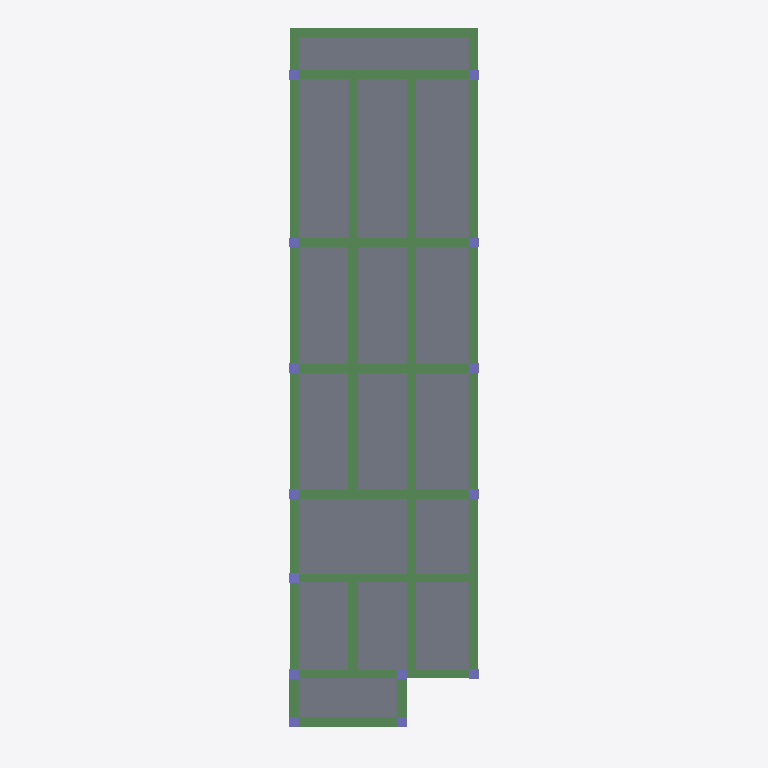
Plan cut of the same IFC building model at storey '1F' (level 5.18 m, cut at 6.58 m), seen from above with north up, elements coloured by IFC class (only those large enough to see are counted): 31 beams (green), 16 slabs (grey), 14 columns (violet). Cut surfaces are drawn darker.
Extent 5.5 m × 18.1 m × 10.2 m (x, y, z). Storeys (4): BASE at 0.00 m; +2PL at 1.83 m; 1F at 5.18 m; TIE at 8.23 m. Elements (191): 118 IfcBeam, 30 IfcMember, 16 IfcSlab, 14 IfcColumn, 13 IfcFooting.

HEADER;
FILE_DESCRIPTION(('ViewDefinition[CoordinationView_V2.0, QuantityTakeOffAddOnView]','Option [BaseQuantities:On]','Option [GridExport:Off]','Option [Assemblies:Off]','Option [Bolts:On]','Option [Rebars:On]','Option [PourObjects:Off]','Option [Welds:Off]','Option [SurfaceTreatments:On]','Option [LocationBy:0]','Option [ViewColors:Off]','Option [SectionedSpine:Off]','[2 more]'),'2;1');
FILE_NAME('out.ifc','2021-12-22T01:34:26',('DESKTOP-R1T0FEC\\Phyo Ko Ko'),('Structural Designer'),'IFC Database version: Work','Tekla Structures 2021 Service Pack 2, IFC Export','');
FILE_SCHEMA(('IFC2X3'));
ENDSEC;
DATA;
#36=IFCPROJECT('2bktUk9GTC7hPXm_LxvjuE',#5,'Project',$,$,$,$,(#11),#35);
#38=IFCSITE('3Acxssi9LBgAGnM2weUBuY',#5,'Site',$,$,#37,$,$,.ELEMENT.,$,$,$,$,$);
#40=IFCBUILDING('03FQoBcM57_PpypJRh6S6s',#5,'MMM',$,$,#39,$,$,.ELEMENT.,$,$,$);
#44=IFCBUILDINGSTOREY('03FQoBcM57_PpypJRh6S6s',#5,'+2PL',$,$,#43,$,$,.ELEMENT.,1828.8);
#463=IFCBUILDINGSTOREY('03FQoBcM57_PpypJRh6S6s',#5,'TIE',$,$,#462,$,$,.ELEMENT.,8229.6);
#1278=IFCBUILDINGSTOREY('03FQoBcM57_PpypJRh6S6s',#5,'BASE',$,$,#1277,$,$,.ELEMENT.,0.0);
#1580=IFCBUILDINGSTOREY('03FQoBcM57_PpypJRh6S6s',#5,'1F',$,$,#1579,$,$,.ELEMENT.,5181.6);
#309=IFCSLAB('3lK0dbIGX62fXjgPBU9rsa',#45,'FOUNDATION','100*1350.8','100*1350.8',#297,#308,'IDef5009e5-4908-460a-986d-a992de275da4',.FLOOR.);
#168=IFCSLAB('3wkfGUjCj9GPS3g9AALCav',#45,'FOUNDATION','100*1908.6','100*1908.6',#154,#167,'IDfaba941e-b4cb-4941-9703-a8928a54c939',.FLOOR.);
#333=IFCSLAB('0LEImTapjC39cN2KWtoNyN',#45,'FOUNDATION','100*1273.1','100*1273.1',#324,#332,'ID15392c1d-933b-4c0c-9997-094837c97f17',.FLOOR.);
#421=IFCSLAB('1zVvpwX9f8BfwGgvUlsobx',#45,'FOUNDATION','100*1273.1','100*1273.1',#411,#420,'ID7d7f9cfa-849a-482e-9e90-ab97afdb297b',.FLOOR.);
#226=IFCSLAB('0CWt76tLf1$fLRJUQXIw$A',#45,'FOUNDATION','100*1350.8','100*1350.8',#213,#225,'ID0c8371c6-dd5a-41fe-955b-4de6a14bafca',.FLOOR.);
#275=IFCSLAB('3ayTC8a4v5jhqqBAlu6bus',#45,'FOUNDATION','100*1350.8','100*1350.8',#265,#274,'IDe4f1d308-904e-45b6-bd34-2cabf81a5e36',.FLOOR.);
#251=IFCSLAB('0MPy61ALn9ruinHVaGuPHQ',#45,'FOUNDATION','100*1260.6','100*1260.6',#242,#250,'ID1667c181-295c-49d7-8b31-45f910e1945a',.FLOOR.);
#292=IFCSLAB('3kUQwyR0P2_9AxtXVNq$c8',#45,'FOUNDATION','100*1260.6','100*1260.6',#283,#291,'IDee79aebc-6c06-42f8-92bb-de17d7d3f988',.FLOOR.);
#384=IFCSLAB('3IR724DPf3yfZxklSgDAZP',#45,'FOUNDATION','100*1260.6','100*1260.6',#375,#383,'IDd26c7084-359a-43f2-98fb-baf72a34a8d9',.FLOOR.);
#400=IFCSLAB('1z99qs4a96D8Mgzkw6TEYi',#45,'FOUNDATION','100*1273.1','100*1273.1',#394,#399,'ID7d249d36-1242-4634-85aa-f6ee8674e8ac',.FLOOR.);
#445=IFCSLAB('1nfJrD9PX35uhCDG89Uipl',#45,'FOUNDATION','100*841.8','100*841.8',#431,#444,'ID71a53d4d-2598-4317-8acc-3502097accef',.FLOOR.);
#138=IFCSLAB('1ZRfWtFgLAm8EvlZxqTdnA',#45,'FOUNDATION','100*1350.8','100*1350.8',#128,#137,'ID636e9837-3ea5-4ac0-83b9-be3ef4767c4a',.FLOOR.);
#111=IFCSLAB('2LRUyp85PCkOG5jgCmU4W0',#45,'FOUNDATION','100*1260.6','100*1260.6',#98,#110,'ID956def33-2056-4cb9-8405-b6a330784800',.FLOOR.);
#362=IFCSLAB('0rZsoun_19jglx0Yd1B2lD',#45,'FOUNDATION','100*1260.6','100*1260.6',#349,#361,'ID358f6cb8-c7e0-49b6-abfb-0229c12c2bcd',.FLOOR.);
#197=IFCSLAB('0d8uQmD_r81g6yWZKjaauG',#45,'FOUNDATION','100*1350.8','100*1350.8',#185,#196,'ID272386b0-37ed-4806-a1bc-82352d924e10',.FLOOR.);
#65=IFCSLAB('3qxQbMU$X2tPtbJLmtlfi9',#45,'FOUNDATION','100*981.7','100*981.7',#48,#64,'IDf4eda956-7bf8-42dd-9de5-4d5c37be9b09',.FLOOR.);
#1827=IFCBEAM('1_XolSRWPE5vsidKR6RL53',#1519,'BEAM','225*300','225*300',#1820,#1826,'ID7e872bdc-6e06-4e17-9dac-9d46c66d5143');
#2065=IFCBEAM('322w$JYZ9Bx8Ujk$SujpTS',#1519,'BEAM','225*300','225*300',#2062,#2064,'IDc20bafd3-8a32-4bec-87ad-bbf738b7375c');
#2059=IFCBEAM('14YLBcYs5E2PK3mnwJlyhs',#1519,'BEAM','225*300','225*300',#2056,#2058,'ID448952e6-8b61-4e09-9503-c31e93bfcaf6');
#2071=IFCBEAM('0Y0NyT$vbDd9Z5iwet7WJG',#1519,'BEAM','225*300','225*300',#2068,#2070,'ID22017f1d-ff99-4d9c-98c5-b3aa371e04d0');
#2165=IFCBEAM('2KFM6DYPLEmeMe8fqcYqnt',#1519,'BEAM','225*300','225*300',#2162,#2164,'ID943d618d-8995-4ec2-85a8-229d268b4c77');
#2171=IFCBEAM('0VA8lotzf0XBs6q_UDugKg',#1519,'BEAM','225*300','225*300',#2168,#2170,'ID1f288bf2-dfda-4084-bd86-d3e78de2a52a');
#1989=IFCBEAM('00QJQptmf2lA8vuT0wqqzE',#1519,'BEAM','225*300','225*300',#1986,#1988,'ID006936b3-df0a-42bc-a239-e1d03ad34f4e');
#2101=IFCBEAM('3xeSxuCvTDNgY5BF2jZnZn',#1519,'BEAM','225*300','225*300',#2098,#2100,'IDfba1cef8-3397-4d5e-a885-2cf0ad8f18f1');
#2147=IFCBEAM('0IkpT9kM57eQeyjGWIZRDF',#1519,'BEAM','225*300','225*300',#2144,#2146,'ID12bb3749-b961-47a1-aa3c-b508128db34f');
#1870=IFCBEAM('1UjSuS3uT5VRq4CPC9ZhE9',#45,'BEAM','225*300','225*300',#1863,#1869,'ID5eb5ce1c-0f87-457d-bd04-3193098eb389');
#1966=IFCBEAM('3hn8LWDlH0buyciEv0PewR',#1519,'BEAM','225*300','225*300',#1959,#1965,'IDebc48560-36f4-4097-8f26-b0ee40668e9b');
#1943=IFCBEAM('3Ne_dV4FP67O4n895U2tZY',#1519,'BEAM','250*250','250*250',#1936,#1942,'IDd7a3e9df-10f6-461d-8131-20915e0b78e2');
#1983=IFCBEAM('2tiXEl$k5E2ubiueg76PXJ',#1519,'BEAM','250*250','250*250',#1980,#1982,'IDb7b213af-fee1-4e0b-896c-e28a87199853');
#2013=IFCBEAM('0ozV6CyfPDVvAx8LIzcFMq',#1519,'BEAM','225*300','225*300',#2010,#2012,'ID32f5f18c-f296-4d7f-92bb-2154bd98f5b4');
#1997=IFCBEAM('3YVd9Al6LEeuK6oK8RP58s',#1519,'BEAM','225*300','225*300',#1992,#1996,'IDe27e724a-bc65-4ea3-8506-c9421b645236');
#2113=IFCBEAM('2evN2n4lf3ahWziU$_wvNf',#1519,'BEAM','225*300','225*300',#2110,#2112,'IDa8e570b1-12fa-4392-b83d-b1effeeb95e9');
#2107=IFCBEAM('00K0ZMTnLCvOPgpUjSHm9X',#1519,'BEAM','225*300','225*300',#2104,#2106,'ID005008d6-7715-4ce5-866a-cdeb5c470261');
#2153=IFCBEAM('0rE5H_ivn9Nwm06dloy3UU',#1519,'BEAM','225*300','225*300',#2150,#2152,'ID3538547e-b39c-495f-ac00-1a7bf2f0379e');
#2159=IFCBEAM('0bu5$qoIn7EhtTDxo7GZXj',#1519,'BEAM','225*300','225*300',#2156,#2158,'ID25e05ff4-c92c-473a-bddd-37bc8742386d');
#2089=IFCBEAM('3C_iS1ovPBdRhiIRUVQpE9',#1519,'BEAM','250*250','250*250',#2086,#2088,'IDccfac701-cb96-4b9d-baec-49b79f6b3389');
#2021=IFCBEAM('2WJkgChi95ZBoFhJF00smC',#1519,'BEAM','250*250','250*250',#2016,#2020,'IDa04eea8c-aec2-458c-bc8f-ad33c0036c0c');
#1849=IFCBEAM('33FBj6fkz9lwJG5QQqFtO9',#1519,'BEAM','225*300','225*300',#1842,#1848,'IDc33cbb46-a6ef-49bf-a4d0-15a6b43f7609');
#2141=IFCBEAM('2_H$nFrdj4e8pDUjnWXMzY',#1519,'BEAM','225*300','225*300',#2138,#2140,'IDbe47fc4f-d67b-44a0-8ccd-7adc60856f62');
#2123=IFCBEAM('1Xr9nGhEH6eer9oFtsLgwT',#1519,'BEAM','225*300','225*300',#2116,#2122,'ID61d49c50-ace4-46a2-8d49-c8fdf656ae9d');
#2042=IFCBEAM('1JrtM3nlj4Bh_HPN4ysCyC',#1519,'BEAM','225*300','225*300',#2035,#2041,'ID53d77583-c6fb-442e-bf91-65713cd8cf0c');
#1890=IFCBEAM('2NktvXEi980AkwT0ioB8pB',#1519,'BEAM','225*300','225*300',#1883,#1889,'ID97bb7e61-3ac2-4800-abba-740b322c8ccb');
#2095=IFCBEAM('1k2yEYNU50vwPP6VjLipnJ',#1519,'BEAM','225*300','225*300',#2092,#2094,'ID6e0bc3a2-5de1-40e7-a659-19fb55b33c53');
#2077=IFCBEAM('1T_T4pNKj8gBlZBVuU2rsA',#1519,'BEAM','250*250','250*250',#2074,#2076,'ID5df9d133-5d4b-48a8-bbe3-2dfe1e0b5d8a');
#2083=IFCBEAM('08xcC9K$zFWuXVMCTkqRZ6',#1519,'BEAM','250*250','250*250',#2080,#2082,'ID08ee6309-53ff-4f83-885f-58c76ed1b8c6');
#1817=IFCBEAM('3DQRkcWAH8kwXr6ErHZTM2',#1519,'BEAM','225*300','225*300',#1814,#1816,'IDcd69bba6-80a4-48bb-a875-18ed518dd582');
#1797=IFCBEAM('3rk3fNa$H1Oh5K2tWx8ZOb',#1519,'BEAM','225*300','225*300',#1790,#1796,'IDf5b83a57-93f4-4162-b154-0b783b223625');
#1916=IFCCOLUMN('2Iwz_lW994Nuyx$oW3tId0',#1519,'COLUMN','250*250','250*250',#1905,#1915,'ID92ebdfaf-8092-445f-8f3b-ff2803dd29c0');
#2266=IFCCOLUMN('3yvvZEtCT1rgcEHs5gMjnp',#1519,'COLUMN','250*250','250*250',#2260,#2265,'IDfce798ce-dcc7-41d6-a98e-47616a5adc73');
#2284=IFCCOLUMN('0mgepG74P2F8SCtnJVxoMH',#1519,'COLUMN','250*250','250*250',#2281,#2283,'ID30aa8cd0-1c46-423c-870c-df14dfef2591');
#2290=IFCCOLUMN('1V0MyWoy5Ah9wLW9Ua3dZD',#1519,'COLUMN','250*250','250*250',#2287,#2289,'ID5f016f20-cbc1-4aac-9e95-8097a40e78cd');
#2296=IFCCOLUMN('2bzDcCZYj5mxUTzLxuVJlr',#1519,'COLUMN','250*250','250*250',#2293,#2295,'IDa5f4d98c-8e2b-45c3-b79d-f55ef87d3bf5');
#2308=IFCCOLUMN('0DaEDGJyP0LBLql9rgPoW$',#1519,'COLUMN','250*250','250*250',#2305,#2307,'ID0d90e350-4fc6-4054-b574-bc9d6a67283f');
#2302=IFCCOLUMN('1AnsukrN51DPq3Nhbm2sAV',#1519,'COLUMN','250*250','250*250',#2299,#2301,'ID4ac76e2e-d571-4135-9d03-5eb9700b629f');
#2314=IFCCOLUMN('1n_16FCmLBhOKXAOQblOPZ',#1519,'COLUMN','250*250','250*250',#2311,#2313,'ID71f8118f-3305-4bad-8521-2986a5bd8663');
#2320=IFCCOLUMN('3tJARctJTBqR4eiYmyj8gf',#1519,'COLUMN','250*250','250*250',#2317,#2319,'IDf74ca6e6-dd37-4bd1-b128-b22c3cb48aa9');
#2326=IFCCOLUMN('24VqeS4kf2HO9gyZuO2F$J',#1519,'COLUMN','250*250','250*250',#2323,#2325,'ID847f4a1c-12ea-4245-826a-f23e1808ffd3');
#2344=IFCCOLUMN('2ColiK9azBbu8ezeGpjzKp',#1519,'COLUMN','250*250','250*250',#2341,#2343,'ID8ccafb14-264f-4b97-8228-f68433b7d533');
#2350=IFCCOLUMN('1G5qEOQcH9CfvCMqqk2lKT',#1519,'COLUMN','250*250','250*250',#2347,#2349,'ID50174398-6a64-4932-9e4c-5b4d2e0af51d');
#2332=IFCCOLUMN('0TFLQGVbz8tQ2bt0gkEHMD',#1519,'COLUMN','250*250','250*250',#2329,#2331,'ID1d3d5690-7e5f-48dd-a0a5-dc0aae39158d');
#2338=IFCCOLUMN('1ASVdFI8LAKfS722YghAEk',#1519,'COLUMN','250*250','250*250',#2335,#2337,'ID4a71f9cf-4885-4a52-9707-0828aaaca3ae');
ENDSEC;
